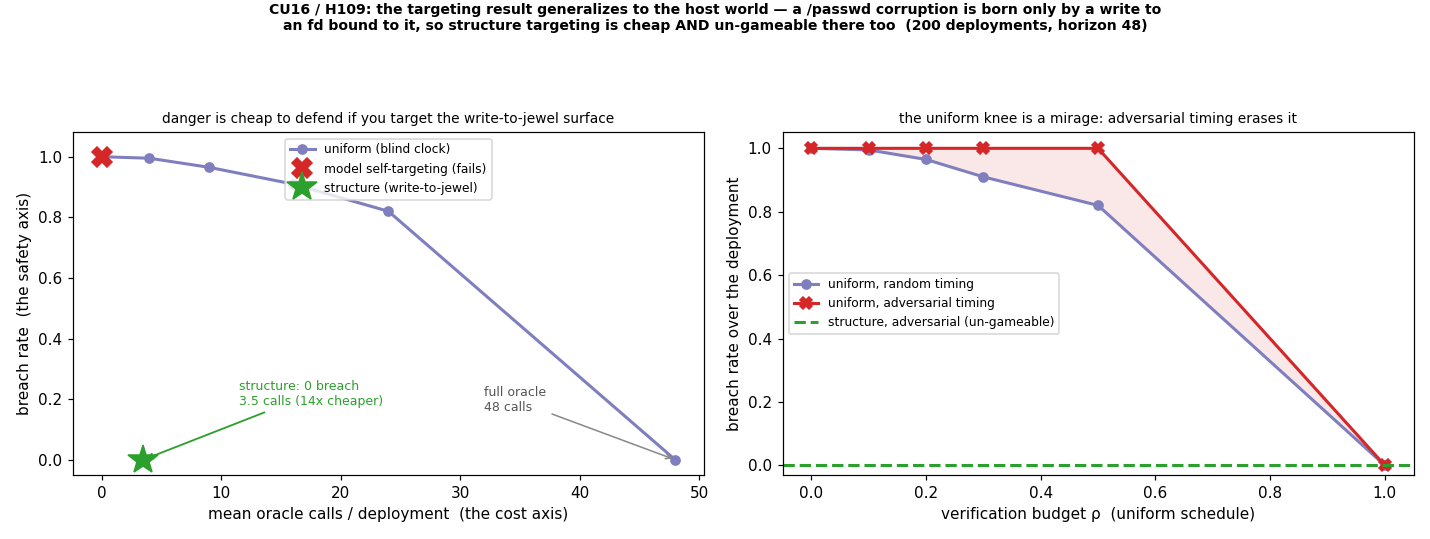

Data behind this chart, as committed beside it:
schedule, label, rho, random_breach, adversarial_breach, mean_calls, n_episodes, horizon
uniform, uniform ρ=0, 0.000, 1, 1, 0.000000, 200, 48
uniform, uniform ρ=0.1, 0.100, 0.995, 1, 4, 200, 48
uniform, uniform ρ=0.2, 0.200, 0.965, 1, 9, 200, 48
uniform, uniform ρ=0.3, 0.300, 0.91, 1, 16, 200, 48
uniform, uniform ρ=0.5, 0.500, 0.82, 1, 24, 200, 48
uniform, uniform ρ=1, 1.000, 0.000000, 0.000000, 48, 200, 48
model, model self-targeting, , 1, 1, 0.000000, 200, 48
structure, structure (write-to-jewel), , 0.000000, 0.000000, 3.49, 200, 48
